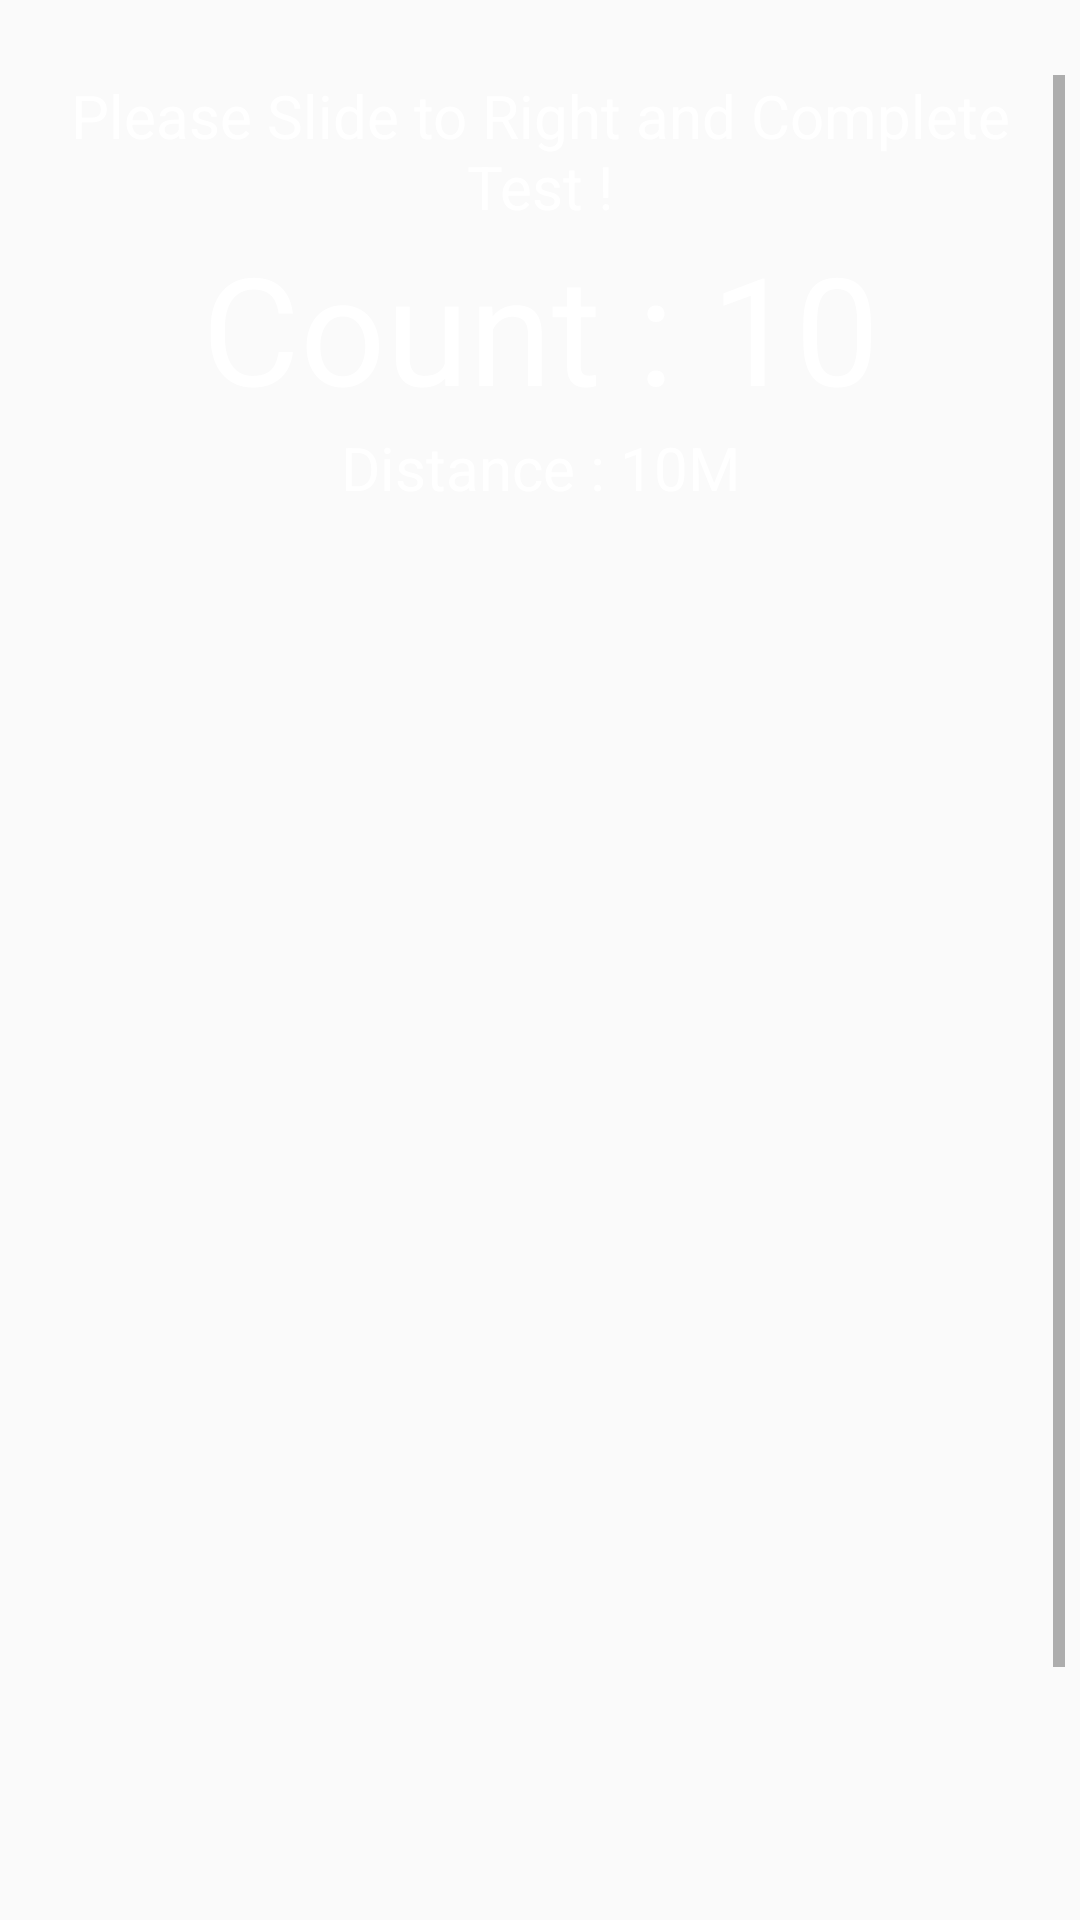

Here is an Android app screen rendered from its layout file. Give the layout XML and the strings, colors and styles it references.
<!-- AndroidManifest.xml: application theme AppTheme -->
<!-- res/layout/activity_tes_hyperpia.xml -->
<?xml version="1.0" encoding="utf-8"?>
<RelativeLayout xmlns:android="http://schemas.android.com/apk/res/android"
    xmlns:tools="http://schemas.android.com/tools"
    android:layout_width="match_parent"
    android:layout_height="match_parent"
    tools:context=".TesHyperpiaActivity"
    android:padding="5dp"
    android:id="@+id/ATH">

        <ScrollView
            android:layout_width="match_parent"
            android:layout_height="wrap_content"
            android:paddingTop="20dp">
            
                <LinearLayout
                    android:layout_width="match_parent"
                    android:layout_height="200sp"
                    android:orientation="vertical">
                    <TextView
                        android:id="@+id/questionText"
                        android:layout_width="match_parent"
                        android:layout_height="match_parent"
                        android:textColor="@color/white"
                        android:text="Please Slide to Right and Complete Test !"
                        android:textSize="20dp"
                        android:textAlignment="center"/>

                    <TextView
                        android:id="@+id/countText"
                        android:layout_width="match_parent"
                        android:layout_height="match_parent"
                        android:textColor="@color/white"
                        android:text="Count : 10"
                        android:textSize="50dp"
                        android:textAlignment="center"/>

                    <TextView
                        android:id="@+id/distanceText"
                        android:layout_width="match_parent"
                        android:layout_height="match_parent"
                        android:textColor="@color/white"
                        android:text="Distance : 10M"
                        android:textSize="20dp"
                        android:textAlignment="center"/>

                <LinearLayout
                    android:layout_width="match_parent"
                    android:layout_height="wrap_content"
                    android:padding="5dp">
                    <android.support.v4.view.ViewPager
                        android:layout_width="match_parent"
                        android:layout_height="400dp"
                        android:foregroundGravity="center"
                        android:id="@+id/viePager"
                        android:overScrollMode="never"
                        android:clipToPadding="false">
                    </android.support.v4.view.ViewPager>
                </LinearLayout>

                 <LinearLayout
                     android:layout_width="match_parent"
                     android:layout_height="wrap_content"
                     android:padding="5dp"
                     android:gravity="center_horizontal">
                     <Button
                         android:layout_width="wrap_content"
                         android:layout_height="40dp"
                         android:layout_centerHorizontal="true"
                         android:layout_marginTop="50dp"
                         android:background="@drawable/btn_bg"
                         android:fontFamily="sans-serif-medium"
                            android:paddingLeft="70dp"
                            android:paddingRight="70dp"
                            android:text="Submit"
                            android:textAllCaps="false"
                            android:textColor="@color/white"
                            android:textSize="16sp"
                            android:id="@+id/Submit"
                            android:layout_alignParentBottom="true"
                            android:layout_marginBottom="50dp"/>
                    </LinearLayout>

            </LinearLayout>
        </ScrollView>

    </RelativeLayout>
<!-- resources referenced by this layout -->
<resources>
  <color name="white">#FFFFFF</color>
  <style name="AppTheme" parent="Theme.AppCompat.Light.NoActionBar">
          
          <item name="windowActionBar">false</item>
          <item name="windowNoTitle">true</item>
          <item name="colorPrimary">@color/colorPrimary</item>
          <item name="colorPrimaryDark">@color/colorPrimaryDark</item>
          <item name="colorAccent">@color/colorAccent</item>
      </style>
  <color name="colorPrimary">#23A7D8</color>
  <color name="colorPrimaryDark">#23A7D8</color>
  <color name="colorAccent">#FFFFFF</color>
</resources>
